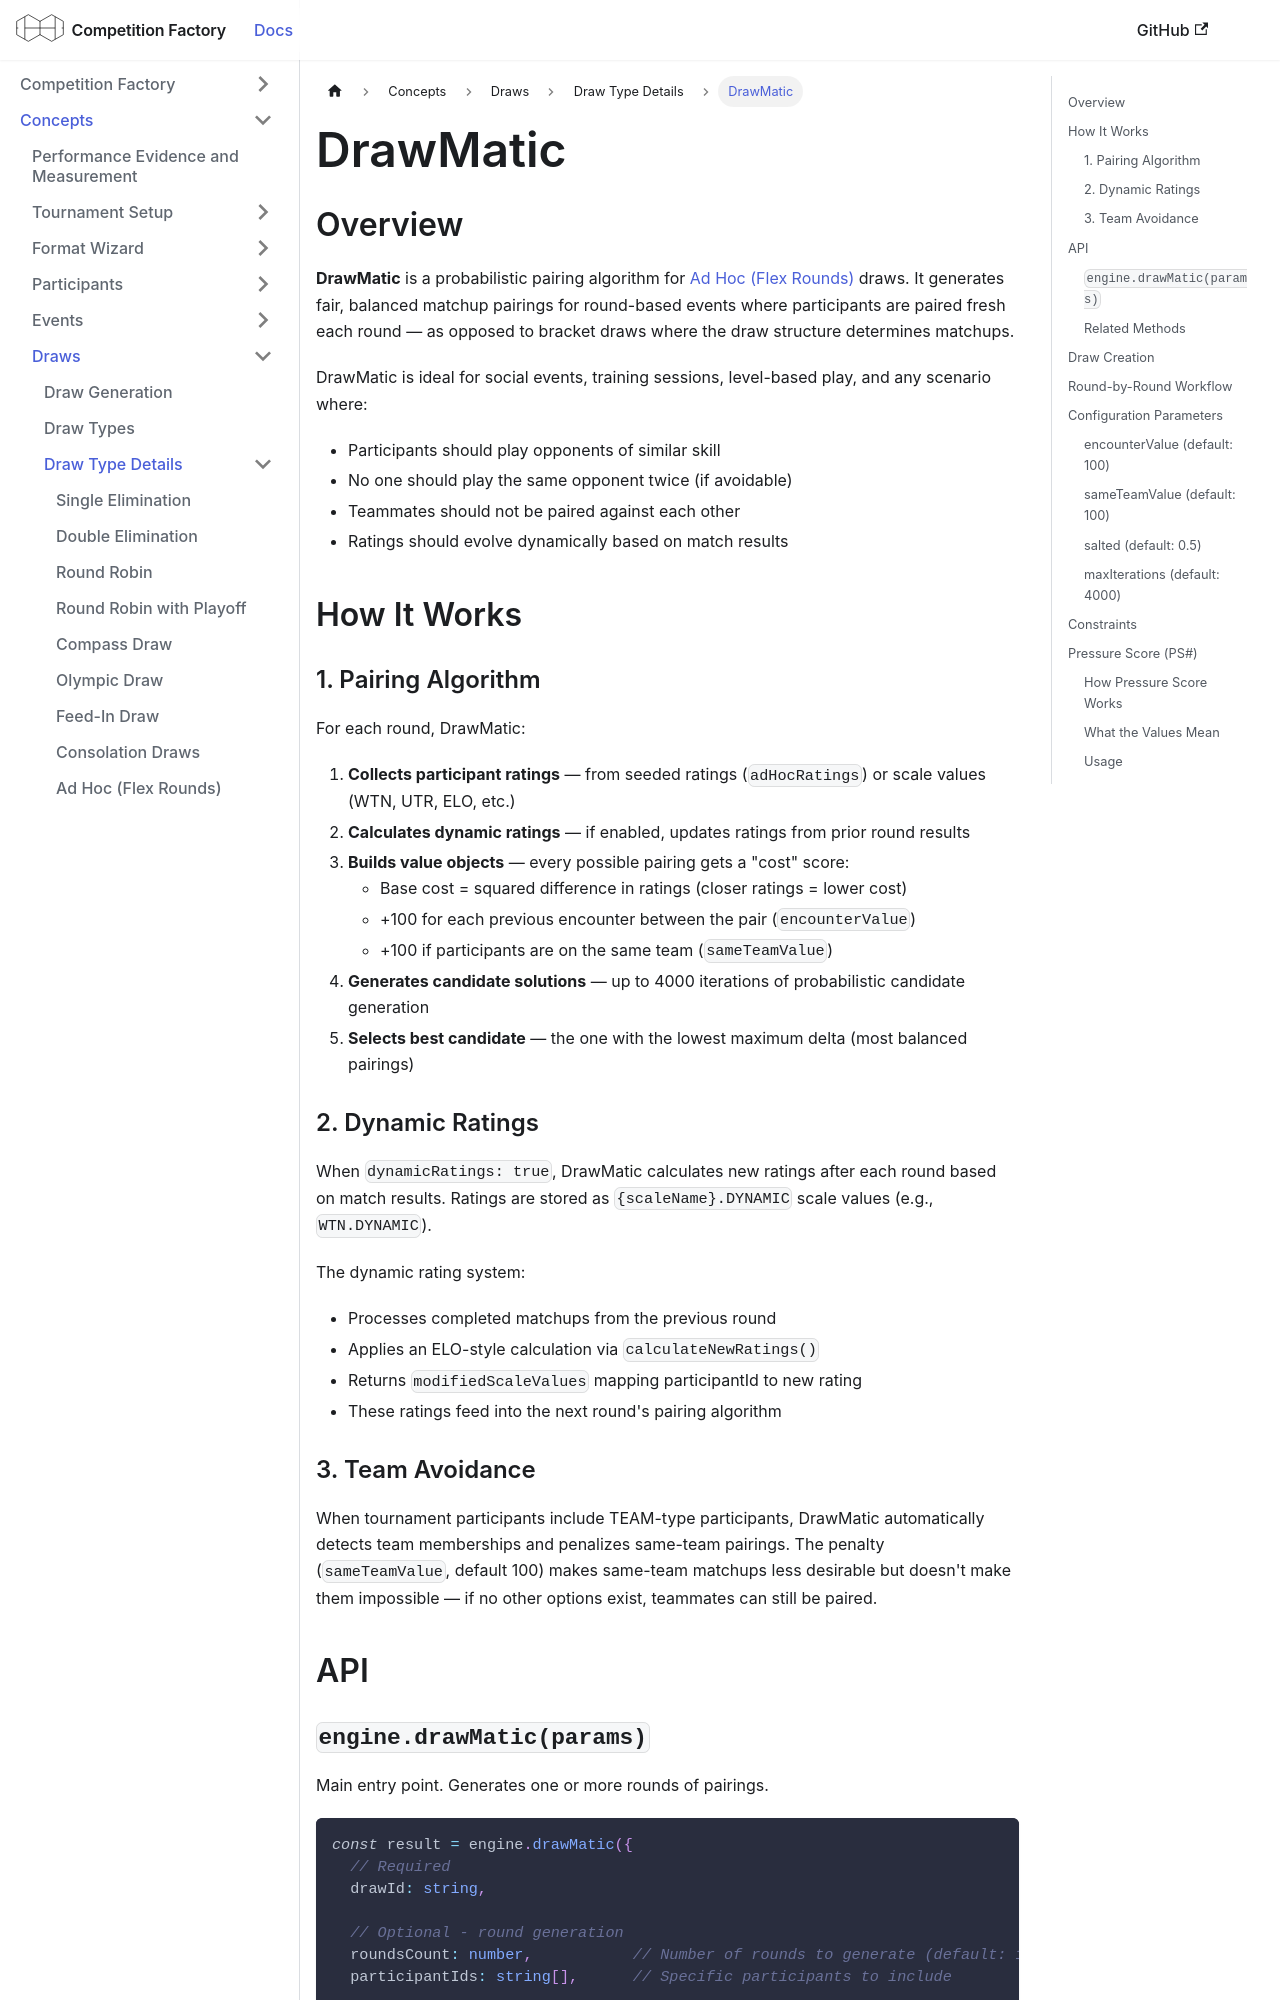

repository: CourtHive/competition-factory · page: docs/concepts/draw-types/drawmatic/index.html · generator: docusaurus

---
title: DrawMatic
---

## Overview

**DrawMatic** is a probabilistic pairing algorithm for [Ad Hoc (Flex Rounds)](./ad-hoc.md) draws. It generates fair, balanced matchup pairings for round-based events where participants are paired fresh each round — as opposed to bracket draws where the draw structure determines matchups.

DrawMatic is ideal for social events, training sessions, level-based play, and any scenario where:

- Participants should play opponents of similar skill
- No one should play the same opponent twice (if avoidable)
- Teammates should not be paired against each other
- Ratings should evolve dynamically based on match results

## How It Works

### 1. Pairing Algorithm

For each round, DrawMatic:

1. **Collects participant ratings** — from seeded ratings (`adHocRatings`) or scale values (WTN, UTR, ELO, etc.)
2. **Calculates dynamic ratings** — if enabled, updates ratings from prior round results
3. **Builds value objects** — every possible pairing gets a "cost" score:
   - Base cost = squared difference in ratings (closer ratings = lower cost)
   - +100 for each previous encounter between the pair (`encounterValue`)
   - +100 if participants are on the same team (`sameTeamValue`)
4. **Generates candidate solutions** — up to 4000 iterations of probabilistic candidate generation
5. **Selects best candidate** — the one with the lowest maximum delta (most balanced pairings)

### 2. Dynamic Ratings

When `dynamicRatings: true`, DrawMatic calculates new ratings after each round based on match results. Ratings are stored as `{scaleName}.DYNAMIC` scale values (e.g., `WTN.DYNAMIC`).

The dynamic rating system:

- Processes completed matchups from the previous round
- Applies an ELO-style calculation via `calculateNewRatings()`
- Returns `modifiedScaleValues` mapping participantId to new rating
- These ratings feed into the next round's pairing algorithm

### 3. Team Avoidance

When tournament participants include TEAM-type participants, DrawMatic automatically detects team memberships and penalizes same-team pairings. The penalty (`sameTeamValue`, default 100) makes same-team matchups less desirable but doesn't make them impossible — if no other options exist, teammates can still be paired.

## API
